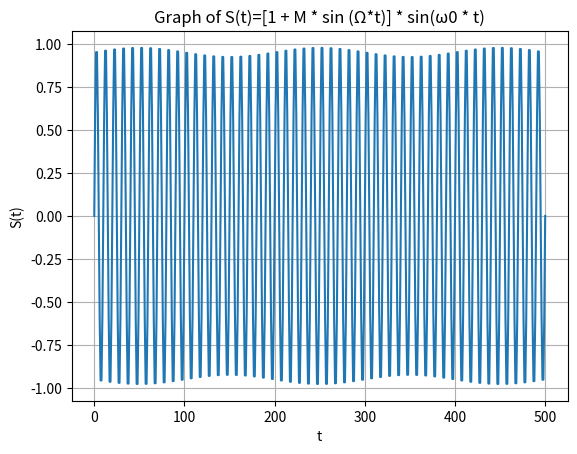

Source code (Python):
import numpy as np
import matplotlib.pyplot as plt

Ω = np.pi / 100
ω0 = np.pi / 5
N = 500
M = 0.028

t = np.linspace(0, N, num=N+1)
S = (1 + M * np.sin(Ω * t)) * np.sin(ω0 * t)

plt.plot(t, S)
plt.xlabel('t')
plt.ylabel('S(t)')
plt.title('Graph of S(t)=[1 + M * sin (Ω*t)] * sin(ω0 * t)')
plt.grid(True)
plt.show()